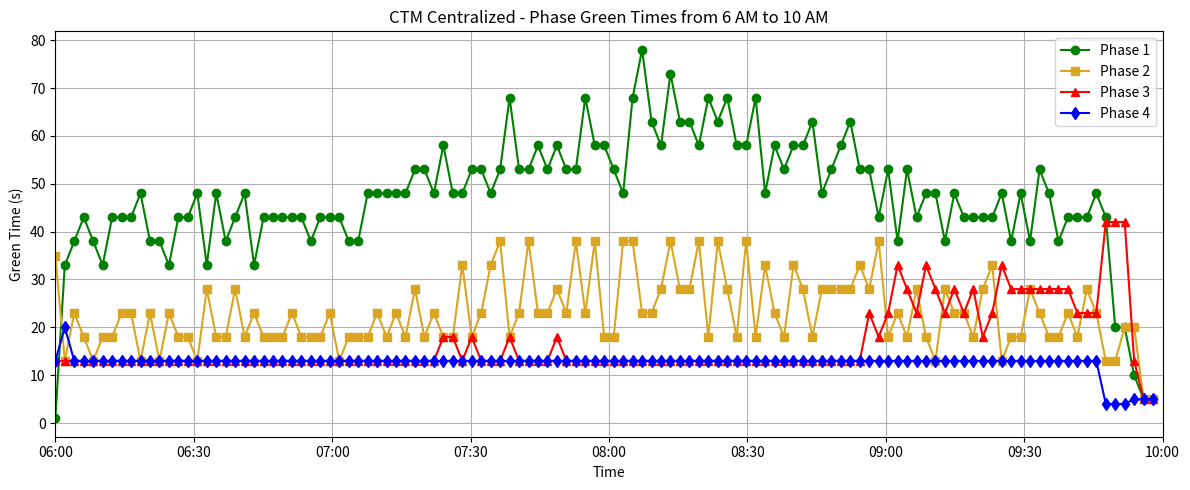

Here is the Python script that generated this plot:
import matplotlib.pyplot as plt
import datetime
import matplotlib.dates as mdates

# Define the green times for each phase
phase1_times = [float(x) for x in ['1.00', '33.00', '38.00', '43.00', '38.00', '33.00', '43.00', '43.00', '43.00', '48.00', '38.00', '38.00', '33.00', '43.00', '43.00', '48.00', '33.00', '48.00', '38.00', '43.00', '48.00', '33.00', '43.00', '43.00', '43.00', '43.00', '43.00', '38.00', '43.00', '43.00', '43.00', '38.00', '38.00', '48.00', '48.00', '48.00', '48.00', '48.00', '53.00', '53.00', '48.00', '58.00', '48.00', '48.00', '53.00', '53.00', '48.00', '53.00', '68.00', '53.00', '53.00', '58.00', '53.00', '58.00', '53.00', '53.00', '68.00', '58.00', '58.00', '53.00', '48.00', '68.00', '78.00', '63.00', '58.00', '73.00', '63.00', '63.00', '58.00', '68.00', '63.00', '68.00', '58.00', '58.00', '68.00', '48.00', '58.00', '53.00', '58.00', '58.00', '63.00', '48.00', '53.00', '58.00', '63.00', '53.00', '53.00', '43.00', '53.00', '38.00', '53.00', '43.00', '48.00', '48.00', '38.00', '48.00', '43.00', '43.00', '43.00', '43.00', '48.00', '38.00', '48.00', '38.00', '53.00', '48.00', '38.00', '43.00', '43.00', '43.00', '48.00', '43.00', '20.00', '20.00', '10.00', '5.00', '5.00']]
phase2_times = [float(x) for x in ['35.00', '13.00', '23.00', '18.00', '13.00', '18.00', '18.00', '23.00', '23.00', '13.00', '23.00', '13.00', '23.00', '18.00', '18.00', '13.00', '28.00', '18.00', '18.00', '28.00', '18.00', '23.00', '18.00', '18.00', '18.00', '23.00', '18.00', '18.00', '18.00', '23.00', '13.00', '18.00', '18.00', '18.00', '23.00', '18.00', '23.00', '18.00', '28.00', '18.00', '23.00', '18.00', '18.00', '33.00', '18.00', '23.00', '33.00', '38.00', '18.00', '23.00', '38.00', '23.00', '23.00', '28.00', '23.00', '38.00', '23.00', '38.00', '18.00', '18.00', '38.00', '38.00', '23.00', '23.00', '28.00', '38.00', '28.00', '28.00', '38.00', '18.00', '38.00', '28.00', '18.00', '38.00', '18.00', '33.00', '23.00', '18.00', '33.00', '28.00', '18.00', '28.00', '28.00', '28.00', '28.00', '33.00', '28.00', '38.00', '18.00', '23.00', '18.00', '28.00', '18.00', '13.00', '28.00', '23.00', '23.00', '18.00', '28.00', '33.00', '13.00', '18.00', '18.00', '28.00', '23.00', '18.00', '18.00', '23.00', '18.00', '28.00', '23.00', '13.00', '13.00', '20.00', '20.00', '5.00', '5.00']]
phase3_times = [float(x) for x in ['13.00', '13.00', '13.00', '13.00', '13.00', '13.00', '13.00', '13.00', '13.00', '13.00', '13.00', '13.00', '13.00', '13.00', '13.00', '13.00', '13.00', '13.00', '13.00', '13.00', '13.00', '13.00', '13.00', '13.00', '13.00', '13.00', '13.00', '13.00', '13.00', '13.00', '13.00', '13.00', '13.00', '13.00', '13.00', '13.00', '13.00', '13.00', '13.00', '13.00', '13.00', '18.00', '18.00', '13.00', '18.00', '13.00', '13.00', '13.00', '18.00', '13.00', '13.00', '13.00', '13.00', '18.00', '13.00', '13.00', '13.00', '13.00', '13.00', '13.00', '13.00', '13.00', '13.00', '13.00', '13.00', '13.00', '13.00', '13.00', '13.00', '13.00', '13.00', '13.00', '13.00', '13.00', '13.00', '13.00', '13.00', '13.00', '13.00', '13.00', '13.00', '13.00', '13.00', '13.00', '13.00', '13.00', '23.00', '18.00', '23.00', '33.00', '28.00', '23.00', '33.00', '28.00', '23.00', '28.00', '23.00', '28.00', '18.00', '23.00', '33.00', '28.00', '28.00', '28.00', '28.00', '28.00', '28.00', '28.00', '23.00', '23.00', '23.00', '42.00', '42.00', '42.00', '13.00', '5.00', '5.00']]
phase4_times = [float(x) for x in ['13.00', '20.00', '13.00', '13.00', '13.00', '13.00', '13.00', '13.00', '13.00', '13.00', '13.00', '13.00', '13.00', '13.00', '13.00', '13.00', '13.00', '13.00', '13.00', '13.00', '13.00', '13.00', '13.00', '13.00', '13.00', '13.00', '13.00', '13.00', '13.00', '13.00', '13.00', '13.00', '13.00', '13.00', '13.00', '13.00', '13.00', '13.00', '13.00', '13.00', '13.00', '13.00', '13.00', '13.00', '13.00', '13.00', '13.00', '13.00', '13.00', '13.00', '13.00', '13.00', '13.00', '13.00', '13.00', '13.00', '13.00', '13.00', '13.00', '13.00', '13.00', '13.00', '13.00', '13.00', '13.00', '13.00', '13.00', '13.00', '13.00', '13.00', '13.00', '13.00', '13.00', '13.00', '13.00', '13.00', '13.00', '13.00', '13.00', '13.00', '13.00', '13.00', '13.00', '13.00', '13.00', '13.00', '13.00', '13.00', '13.00', '13.00', '13.00', '13.00', '13.00', '13.00', '13.00', '13.00', '13.00', '13.00', '13.00', '13.00', '13.00', '13.00', '13.00', '13.00', '13.00', '13.00', '13.00', '13.00', '13.00', '13.00', '13.00', '4.00', '4.00', '4.00', '5.00', '5.00', '5.00']]

print(len(phase1_times))
print(len(phase2_times))
print(len(phase3_times))
print(len(phase4_times))

# Generate time intervals from 6:00 AM to 10:00 AM, distributed over 52 points
start_time = datetime.datetime.strptime("06:00", "%H:%M")
time_intervals = [start_time + datetime.timedelta(minutes=2.05128205128 * i) for i in range(len(phase1_times))]

# Plotting
plt.figure(figsize=(12, 5))
plt.plot(time_intervals, phase1_times, marker='o', label='Phase 1', color = 'green')
plt.plot(time_intervals, phase2_times, marker='s', label='Phase 2', color = 'goldenrod')
plt.plot(time_intervals, phase3_times, marker='^', label='Phase 3', color = 'red')
plt.plot(time_intervals, phase4_times, marker='d', label='Phase 4', color = 'blue')
plt.title("CTM Centralized - Phase Green Times from 6 AM to 10 AM")
plt.xlabel("Time")
plt.ylabel("Green Time (s)")

# Setting x-axis ticks to 15-minute intervals
minutes = mdates.MinuteLocator(interval=30)
time_format = mdates.DateFormatter('%H:%M')
plt.gca().xaxis.set_major_locator(minutes)
plt.gca().xaxis.set_major_formatter(time_format)

# Setting x-axis limits
end_time = start_time + datetime.timedelta(hours=4)
plt.xlim([start_time, end_time])
#plt.ylim([5,50])

plt.grid(True)

# Add the legend
plt.legend()

plt.tight_layout()
plt.show()